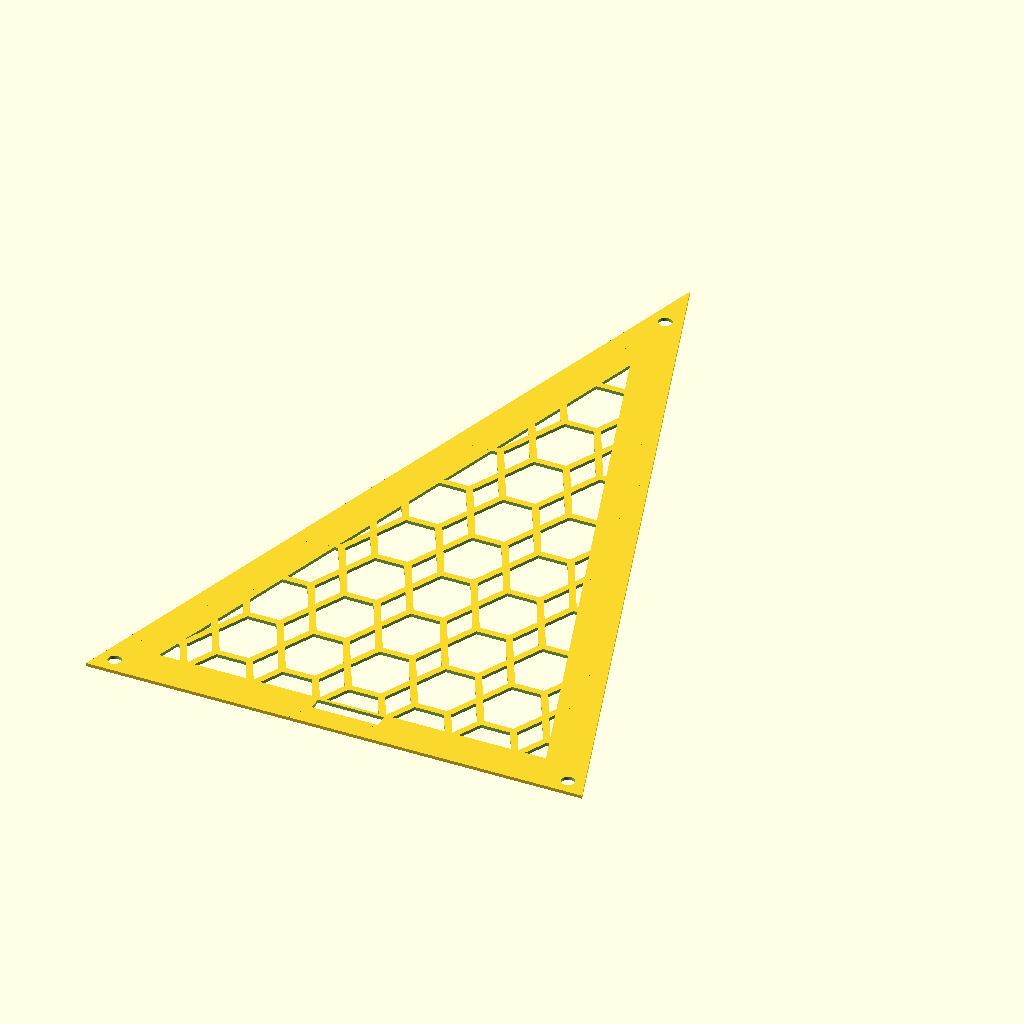
Cell 1: the model at its default parameters.
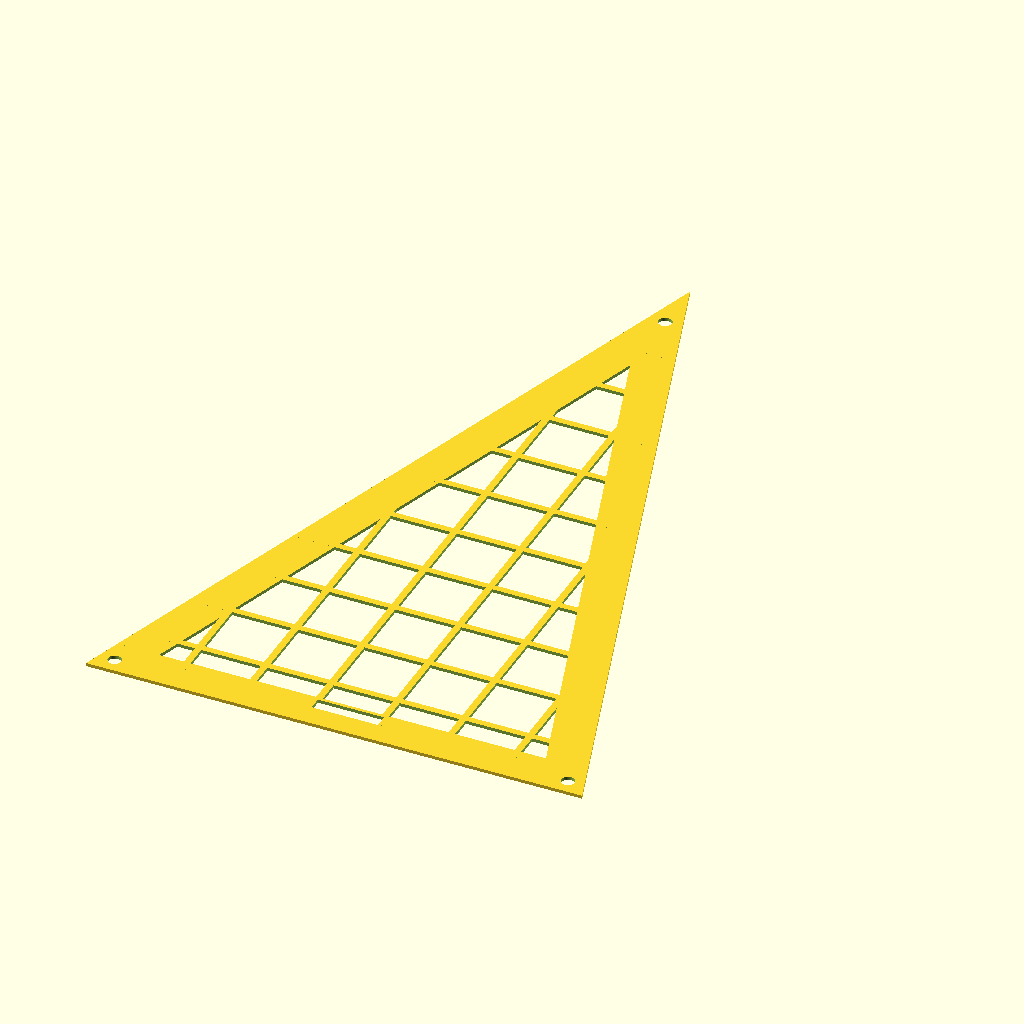
Cell 2: base = 0.5 (everything else at default).
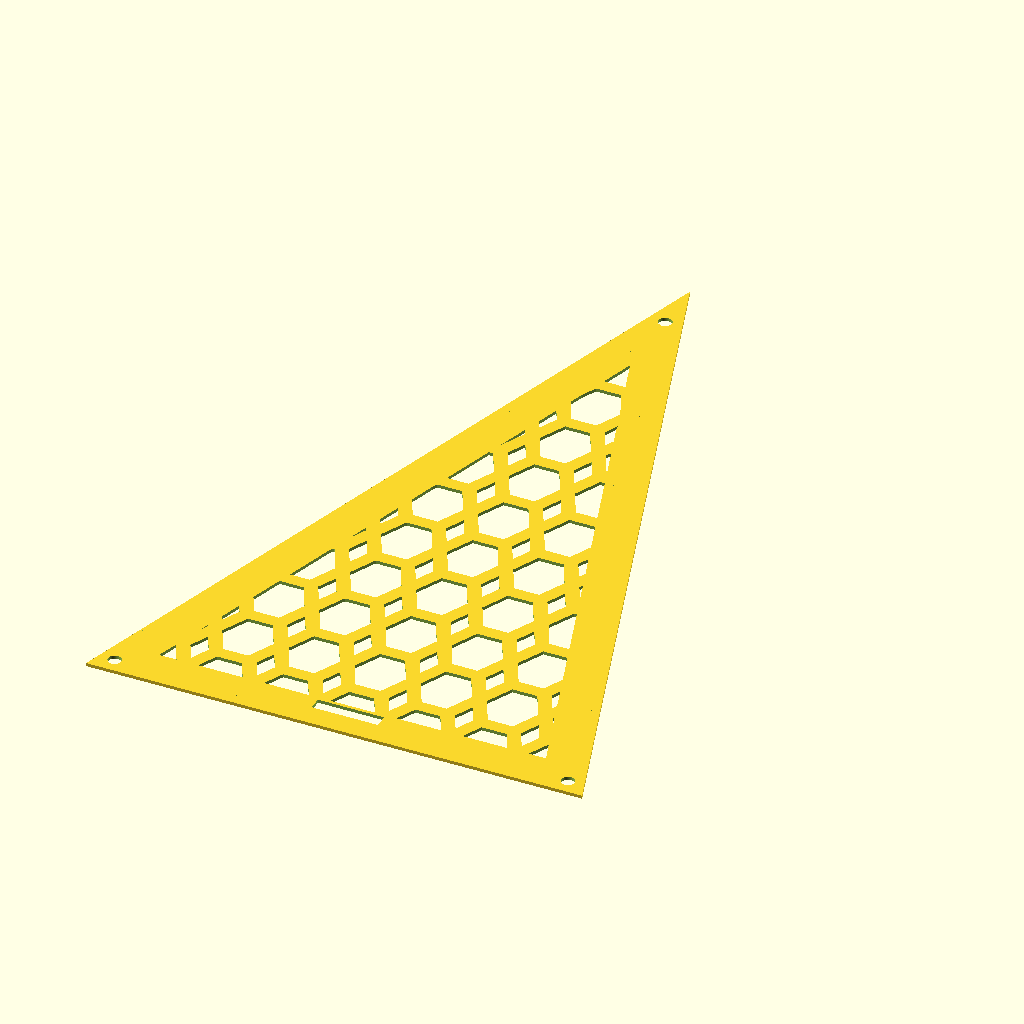
Cell 3: lineWidth = 0.2 (everything else at default).
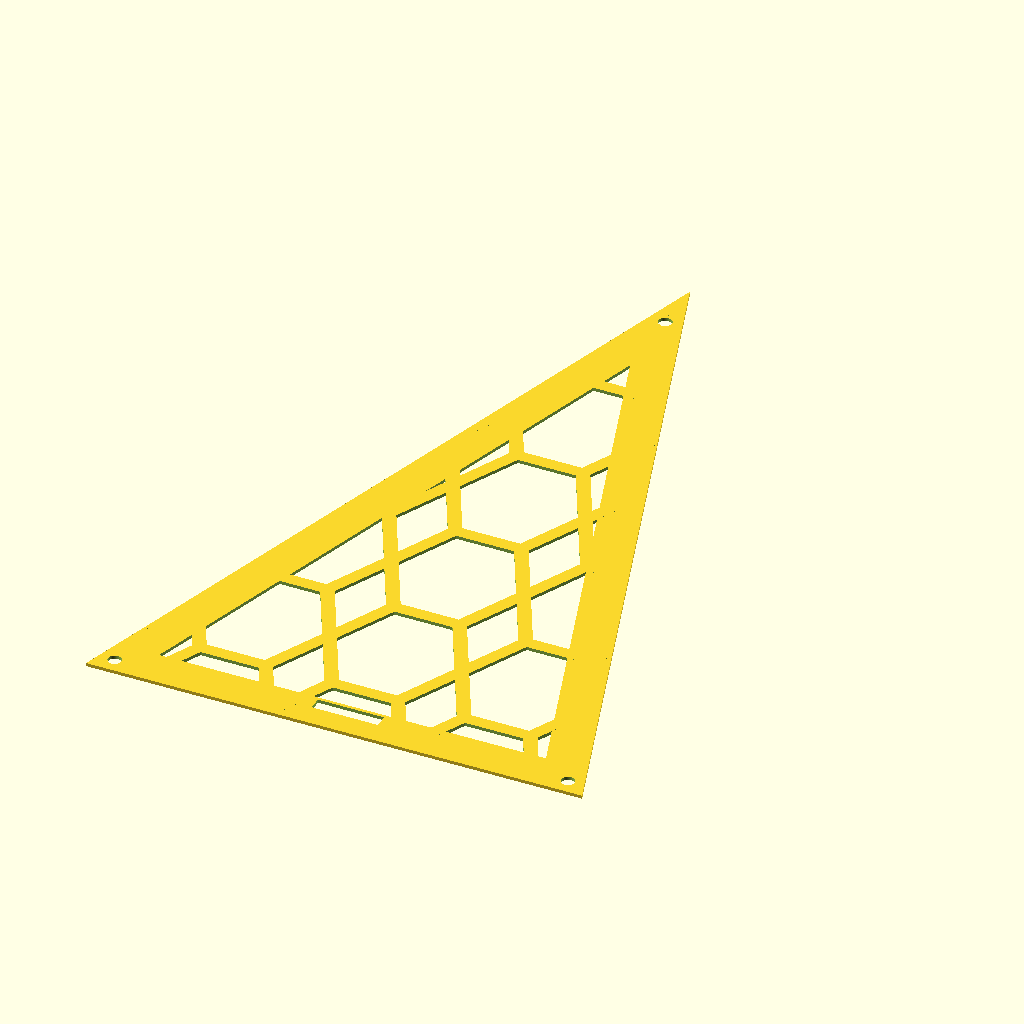
Cell 4: the same model with tile_scale = 2.
The same orthographic view direction (rotation 55°, 0°, 25°; colour scheme Cornfield) for every cell, with the view re-fitted per cell, so scale and position can differ between cells.
Source of the model, Complete_01_CairoTiling.scad:
secondPoint = [8, -3];
base = .25;
lineWidth = .1;
tile_scale = 1;

function vertexSubtract(a, b) = [a[0] - b[0], a[1] - b[1]];
function vertexAdd(a, b) = [a[0] + b[0], a[1] + b[1]];

module DrawRectangle(pointA, pointB, width)
{
    halfWidth = width / 2;
    direction = vertexSubtract(pointB, pointA);
    angle = atan2(direction[1], direction[0]);

    offset = [halfWidth * cos(angle), halfWidth * sin(angle)];

    pointAOne = vertexAdd(pointA, [-offset[1],  offset[0]]);
    pointATwo = vertexAdd(pointA, [ offset[1], -offset[0]]);
    pointBOne = vertexAdd(pointB, [-offset[1],  offset[0]]);
    pointBTwo = vertexAdd(pointB, [ offset[1], -offset[0]]);

    polygon(points = [pointAOne, pointATwo, pointBTwo, pointBOne]);
}

module CairoSkeleton()
{
DrawRectangle([base, 0], [-base, 0], lineWidth);
DrawRectangle([.5, .5], [base, 0], lineWidth);
mirror([0, 1, 0])DrawRectangle([.5, .5], [base, 0], lineWidth);
mirror([1, 0, 0])DrawRectangle([.5, .5], [base, 0], lineWidth);
mirror([0, 1, 0])DrawRectangle([.5, .5], [base, 0], lineWidth);
rotate(180)DrawRectangle([.5, .5], [base, 0], lineWidth);
}

module CairoTile()
{
difference()
    {
        polygon(points = [[.5, .5], [-.5, .5], [-.5, -.5], [.5, -.5]] );
        CairoSkeleton();
    }
}
module PatternArray()
{
    for (i = [-10:1:10])
    {
        for (j = [-10:1:10])
        {

            translate([j * tile_scale, i * tile_scale])
                scale(tile_scale)
                    CairoTile();
        }
    }
}

//----------------------------

tbase = 150;
phi = (1 + sqrt(5)) / 2;
holeGap = 8;

leftBase = [-tbase/2, 0];
rightBase = [tbase/2, 0];
side = phi * tbase;
height = sqrt(side*side - (tbase/2)*(tbase/2));
apex = [0, height];

module GoldenTriangle()
{
    polygon(points = [leftBase, rightBase, apex]);
}

difference()
{
    GoldenTriangle();
    intersection()
    {
        offset(delta = -12) GoldenTriangle();
        render()translate([0,100,0])scale(20)PatternArray();

    }
    translate([(-tbase/2)+holeGap*cos(36), holeGap*sin(36)])circle(r = 2, $fn = 100);
    translate([(tbase/2)-holeGap*cos(36), holeGap*sin(36)])circle(r = 2, $fn = 100);
    translate([0, height - holeGap * 2 ])circle(r = 2, $fn = 100);
    polygon(points = [[-10, 7], [10,7], [10, 11], [-10,11]]);
    
}
Customizer parameters (derived from the source; name, type, default, range or options):
secondPoint: vector, default [8, -3]
base: number, default 0.25
lineWidth: number, default 0.1
tile_scale: number, default 1
